Photos from the image-classification dataset "processed" in the GitHub repository orgabbay23-lgtm/smart-recycling-ai. Its 2 classes are: fresh, rotten.

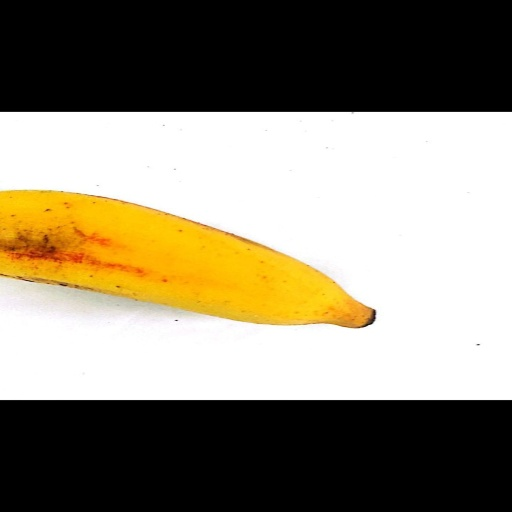
Label: fresh

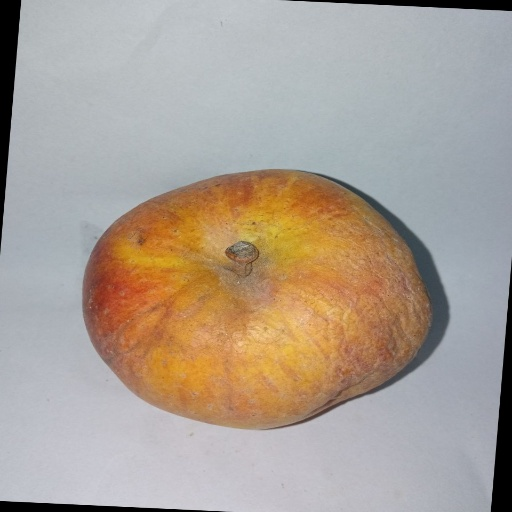
Label: rotten

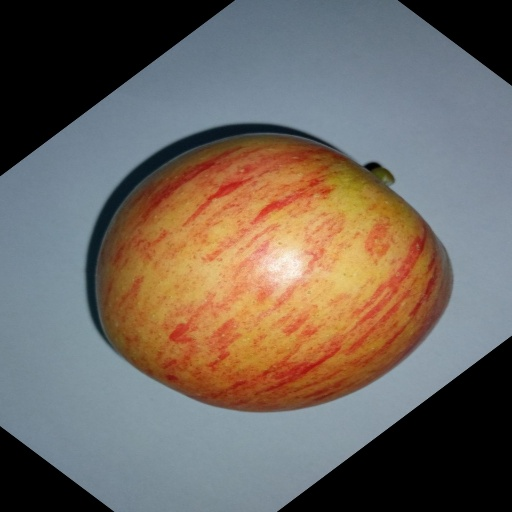
Label: fresh

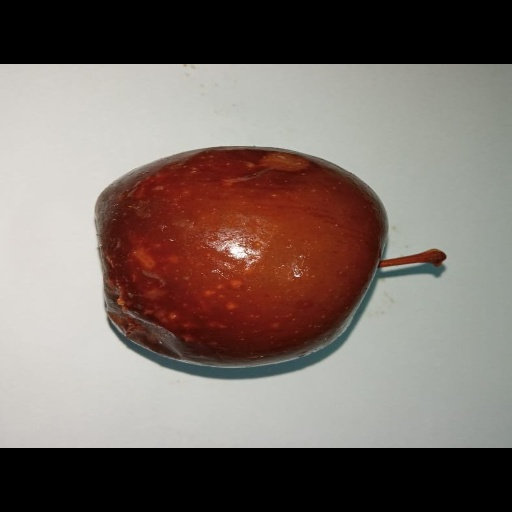
Label: rotten

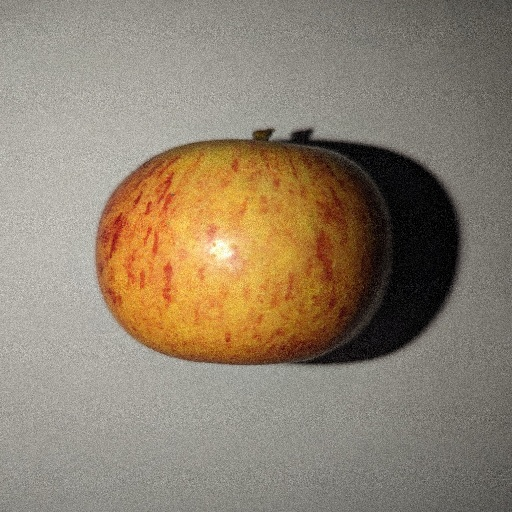
Label: fresh

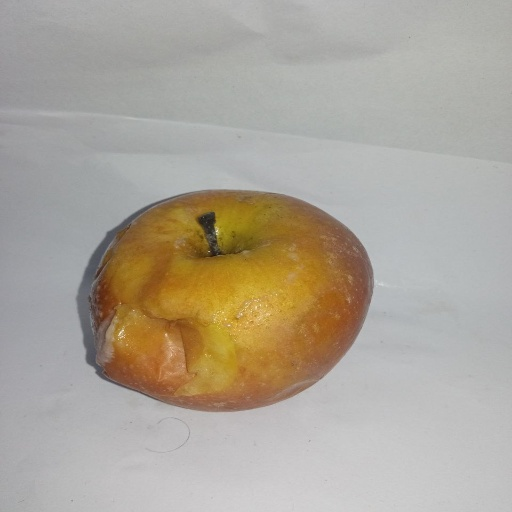
Label: rotten
